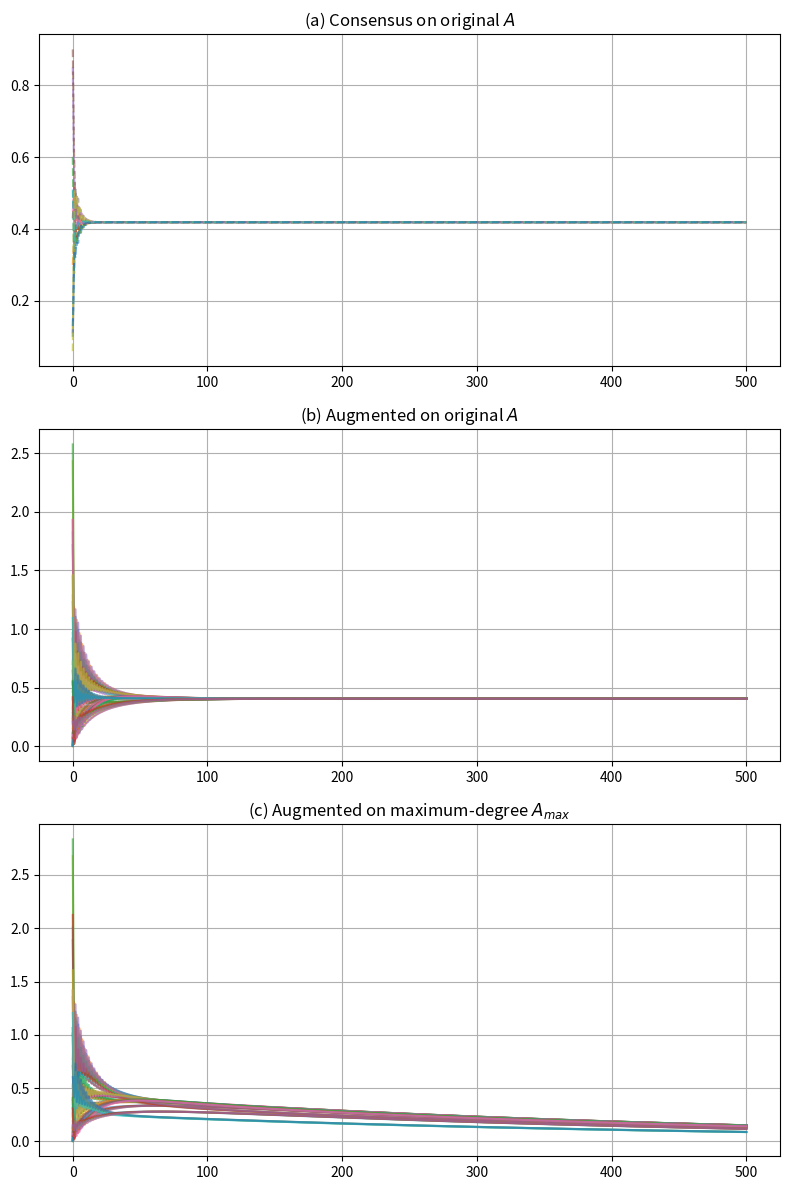

Source code (Python):
import numpy as np
import matplotlib.pyplot as plt

# --- utilities ----------------------------------------------------------

def row_normalize(M):
    """Make each row of M sum to 1 (row-stochastic)."""
    return M / (M.sum(axis=1, keepdims=True) + 1e-12)

def build_Ap_bidir_raw(N, A):
    """Algorithm 3 exactly — no normalization at the end."""
    size = 5 * N
    Ap = np.zeros((size, size))
    Ap[:N, :N] = A / 2.0
    for i in range(N):
        base = N + 4*i
        i1,i2,i3,i4 = base, base+1, base+2, base+3
        Ap[i,   i1] = 1/12
        Ap[i,   i2] =  1/8
        Ap[i,   i3] =  1/4
        Ap[i,   i4] = 1/24
        Ap[i1, i] = 1/11
        Ap[i2, i] =   1/2
        Ap[i3, i] =   3/4
        Ap[i4, i] = 1/16
        Ap[i2, i1] =  1/2
        Ap[i3, i1] =  1/4
        Ap[i4, i1] = 15/16
        Ap[i1, i2] =  3/22
        Ap[i1, i3] =   1/11
        Ap[i1, i4] = 15/22
    return Ap

def distributed_solve_alg4(N, Ap, x0, ratios=None):
    """Compute s, left eigenvector vL, and initial xP0."""
    size = 5 * N
    s = np.zeros(size); s[0] = 1.0
    visited, rem = {0}, set(range(1, N))
    while rem:
        for j in list(rem):
            for i in visited:
                if Ap[i,j] > 0 and Ap[j,i] > 0:
                    s[j] = s[i] * Ap[i,j] / Ap[j,i]
                    visited.add(j)
                    rem.remove(j)
                    break
            else:
                continue
            break
    for i in range(N):
        si, base = s[i], N + 4*i
        s[base+0] = 11/12 * si
        s[base+1] =  1/4   * si
        s[base+2] =  1/3   * si
        s[base+3] =  2/3   * si
    Z = s.sum()
    vL = s / Z

    xP0 = np.zeros(size)
    if ratios is None:
        ratios = np.ones(4)
    for i in range(N):
        xi, base = x0[i], N + 4*i
        alphas = ratios/ratios.sum()*(5*xi)
        for k in range(4):
            xP0[base+k] = (Z/s[base+k]) * alphas[k]
    xP0[:N] = x0
    xP0 *= (x0.mean()/(vL@xP0))
    return s, vL, xP0

# --- parameters --------------------------------------------------------

N = 11
A = np.array([
    [0,   1/3, 1/3, 0,   0,   0,   0,   0,   0,   0,   1/3],
    [1/3, 0,   1/3, 1/3, 0,   0,   0,   0,   0,   0,   0  ],
    [1/3, 1/3, 0,   1/3, 0,   0,   0,   0,   0,   0,   0  ],
    [0,   0,   1/3, 0,   1/3, 0,   0,   1/3, 0,   0,   0  ],
    [0,   1/3, 0,   1/3, 0,   1/3, 0,   0,   0,   0,   0  ],
    [0,   0,   0,   0,   1/3, 0,   1/3, 0,   0,   1/3, 0  ],
    [0,   0,   0,   0,   0,   1/2, 0,   1/2, 0,   0,   0  ],
    [0,   0,   0,   1/3, 0,   0,   1/3, 0,   1/3, 0,   0  ],
    [0,   0,   0,   0,   0,   1/2, 0,   1/2, 0,   0,   0  ],
    [0,   0,   0,   0,   0,   0,   1/3, 0,   0,   1/3, 1/3],
    [1/2, 0,   0,   0,   0,   0,   0,   0,   0,   1/2, 0  ]
])
x0    = np.array([0.1,0.3,0.6,0.43,0.85,0.9,0.45,0.11,0.06,0.51,0.13])
steps = 500

# --- 1) Consensus on original A ----------------------------------------
A_norm = row_normalize(A)
Xo = np.zeros((N, steps+1)); Xo[:,0] = x0
for k in range(steps):
    Xo[:,k+1] = A_norm @ Xo[:,k]

# --- 2) Augment original A ---------------------------------------------
Ap0,_,xP0_0 = distributed_solve_alg4(N, build_Ap_bidir_raw(N,A), x0)
Xa0 = np.zeros((5*N, steps+1)); Xa0[:,0] = xP0_0
for k in range(steps):
    Xa0[:,k+1] = build_Ap_bidir_raw(N,A) @ Xa0[:,k]

# --- 3) Build maximum-degree weight matrix A_max -----------------------
Adj = (A>0).astype(float)
deg = Adj.sum(axis=1)
Δ   = deg.max()

W_max = np.zeros_like(A)
for i in range(N):
    for j in range(N):
        if Adj[i,j]:
            W_max[i,j] = 1/(Δ+1)
    W_max[i,i] = 1 - deg[i]/(Δ+1)

# check that λ=1 exists
print("W_max row sums:", np.round(W_max.sum(axis=1),6))
print("W_max eigenvalues:", np.round(np.linalg.eigvals(W_max),6))

# --- 4) Augment A_max --------------------------------------------------
ApM,_,xP0_M = distributed_solve_alg4(N, build_Ap_bidir_raw(N,W_max), x0)
XaM = np.zeros((5*N, steps+1)); XaM[:,0] = xP0_M
for k in range(steps):
    XaM[:,k+1] = build_Ap_bidir_raw(N,W_max) @ XaM[:,k]

# --- 5) Plot all three -----------------------------------------------
fig, ax = plt.subplots(3,1,figsize=(8,12))

ax[0].set_title('(a) Consensus on original $A$')
for i in range(N):
    ax[0].plot(Xo[i],'--',alpha=0.6)
ax[0].grid(':')

ax[1].set_title('(b) Augmented on original $A$')
for i in range(5*N):
    ax[1].plot(Xa0[i],alpha=0.6)
ax[1].grid(':')

ax[2].set_title('(c) Augmented on maximum-degree $A_{max}$')
for i in range(5*N):
    ax[2].plot(XaM[i],alpha=0.6)
ax[2].grid(':')

plt.tight_layout()
plt.show()

# --- 6) Convergence info ----------------------------------------------
tol = 1e-3
def conv_steps(X):
    d = np.max(X[:N,:],axis=0) - np.min(X[:N,:],axis=0)
    idx = np.where(d<tol)[0]
    return idx[0] if idx.size else None

print("(a) →", Xo[:,-1].mean(), "in", conv_steps(Xo), "steps")
print("(b) →", Xa0[:N,-1].mean(), "in", conv_steps(Xa0), "steps")
print("(c) →", XaM[:N,-1].mean(), "in", conv_steps(XaM), "steps")
